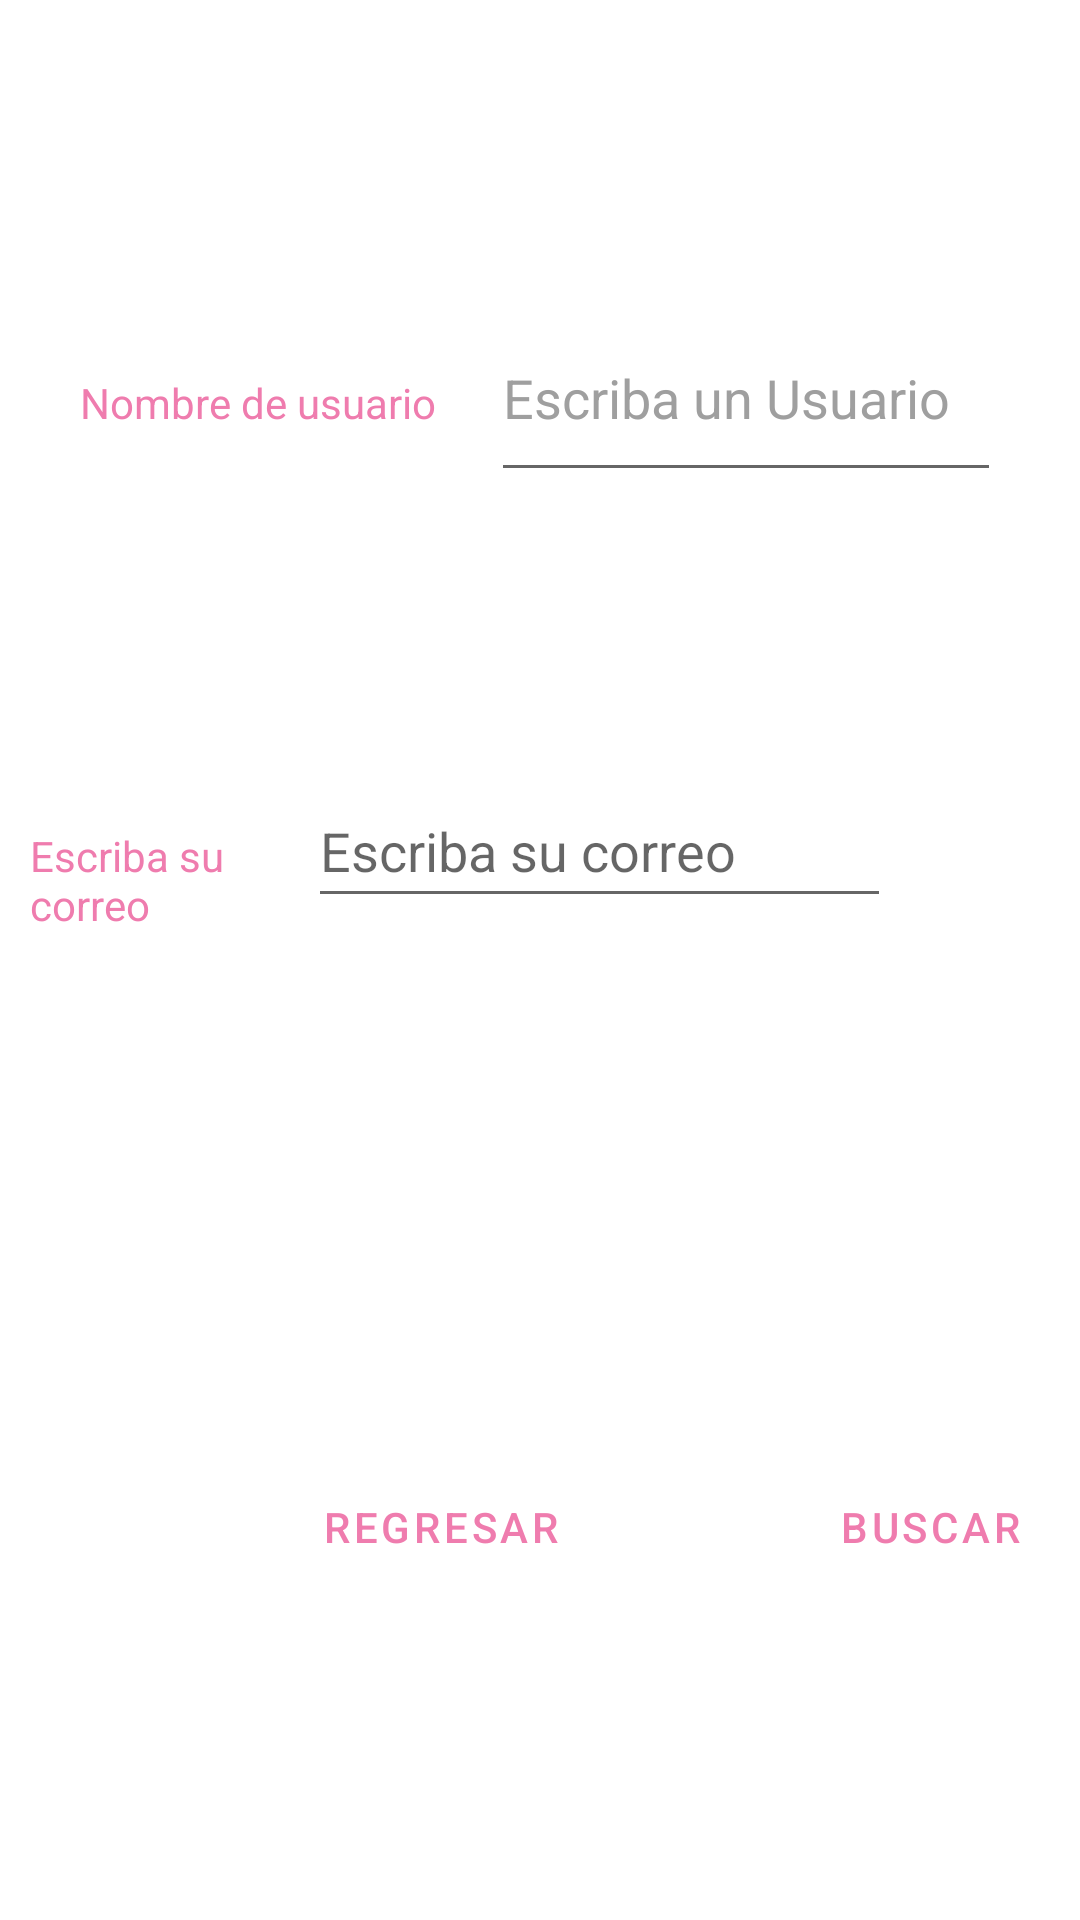

Reconstruct the res/layout file that produces this screen, plus the resources it refers to.
<!-- AndroidManifest.xml: application theme Theme.ProyectoIlulu2_0 -->
<!-- res/layout/activity_forgotpass.xml -->
<?xml version="1.0" encoding="utf-8"?>
<androidx.constraintlayout.widget.ConstraintLayout xmlns:android="http://schemas.android.com/apk/res/android"
    xmlns:app="http://schemas.android.com/apk/res-auto"
    xmlns:tools="http://schemas.android.com/tools"
    android:layout_width="match_parent"
    android:layout_height="match_parent"
    android:background="@drawable/fondo_contrasena"
    tools:context=".Forgotpass">

    <LinearLayout
        android:id="@+id/linearLayout6"
        android:layout_width="338dp"
        android:layout_height="66dp"
        android:layout_marginStart="40dp"
        android:layout_marginTop="120dp"
        android:layout_marginEnd="12dp"
        android:layout_marginBottom="534dp"
        android:orientation="vertical"
        app:layout_constraintBottom_toBottomOf="parent"
        app:layout_constraintEnd_toEndOf="parent"
        app:layout_constraintHorizontal_bias="0.333"
        app:layout_constraintStart_toStartOf="parent"
        app:layout_constraintTop_toTopOf="parent"
        app:layout_constraintVertical_bias="0.0">

        <TextView
            android:id="@+id/wlcom_contrasena"
            android:layout_width="match_parent"
            android:layout_height="wrap_content"
            android:fontFamily="sans-serif-condensed"
            android:text="@string/bienvenida_contrasena"
            android:textColor="#EF7CAE"
            android:textSize="34sp"
            app:autoSizeTextType="none" />
    </LinearLayout>

    <LinearLayout
        android:id="@+id/linearLayout"
        android:layout_width="307dp"
        android:layout_height="78dp"
        android:layout_marginTop="44dp"
        android:orientation="horizontal"
        app:layout_constraintEnd_toEndOf="parent"
        app:layout_constraintStart_toStartOf="parent"
        app:layout_constraintTop_toBottomOf="@+id/linearLayout6">
        <TextView
            android:id="@+id/contrasena_olvido_txtvw"
            android:layout_width="wrap_content"
            android:layout_height="wrap_content"
            android:layout_weight="1"
            android:text="@string/nombre_usuario"
            android:textColor="#EF7CAE" />

        <EditText
            android:id="@+id/editTextFPName"
            android:layout_width="170dp"
            android:layout_height="66dp"
            android:hint="@string/writeuserName"
            android:inputType="textPersonName"
            android:minHeight="48dp"
            android:textColor="#FFFFFF"
            android:textColorHint="#9F9F9F" />
    </LinearLayout>

    <LinearLayout
        android:layout_width="287dp"
        android:layout_height="67dp"
        android:layout_marginStart="61dp"
        android:layout_marginTop="82dp"
        android:layout_marginEnd="63dp"
        android:orientation="horizontal"
        app:layout_constraintEnd_toEndOf="parent"
        app:layout_constraintHorizontal_bias="1.0"
        app:layout_constraintStart_toStartOf="parent"
        app:layout_constraintTop_toBottomOf="@+id/linearLayout">

        <TextView
            android:id="@+id/correo_olvido_txtvw"
            android:layout_width="wrap_content"
            android:layout_height="wrap_content"
            android:layout_weight="1"
            android:text="@string/correo"
            android:textColor="#EF7CAE" />

        <EditText
            android:id="@+id/editTextFPMail"
            android:layout_width="wrap_content"
            android:layout_height="wrap_content"
            android:layout_weight="1"
            android:ems="10"
            android:hint="@string/correo_registro"
            android:inputType="textEmailAddress"
            android:minHeight="48dp"
            android:textColor="@color/black" />
    </LinearLayout>

    <LinearLayout
        android:layout_width="326dp"
        android:layout_height="64dp"
        android:layout_marginStart="61dp"
        android:layout_marginBottom="91dp"
        android:orientation="horizontal"
        app:layout_constraintBottom_toBottomOf="parent"
        app:layout_constraintStart_toStartOf="parent">

        <Button
            android:id="@+id/forget2"
            style="?attr/materialButtonOutlinedStyle"
            android:layout_width="wrap_content"
            android:layout_height="wrap_content"
            android:layout_weight="1"
            android:onClick="Volver"
            android:text="@string/regresar"
            android:textColor="#EF7CAE"
            app:strokeColor="#EF7CAE" />

        <Button
            android:id="@+id/loginid3"
            style="?attr/materialButtonOutlinedStyle"
            android:layout_width="wrap_content"
            android:layout_height="wrap_content"
            android:layout_weight="1"
            android:text="@string/buscar"
            android:onClick="RecuperarContraseña"
            android:textColor="#EF7CAE"
            app:strokeColor="#EF7CAE"
            />
    </LinearLayout>
</androidx.constraintlayout.widget.ConstraintLayout>
<!-- resources referenced by this layout -->
<resources>
  <color name="black">#FF000000</color>
  <string name="bienvenida_contrasena">Olvidé mi contraseña</string>
  <string name="buscar">Buscar</string>
  <string name="correo">Escriba su correo</string>
  <string name="correo_registro">Escriba su correo</string>
  <string name="nombre_usuario">Nombre de usuario</string>
  <string name="regresar">Regresar</string>
  <string name="writeuserName">Escriba un Usuario</string>
  <style name="Theme.ProyectoIlulu2_0" parent="Theme.MaterialComponents.DayNight.DarkActionBar">
          
          <item name="colorPrimary">@color/purple_500</item>
          <item name="colorPrimaryVariant">@color/purple_700</item>
          <item name="colorOnPrimary">@color/white</item>
          
          <item name="colorSecondary">@color/teal_200</item>
          <item name="colorSecondaryVariant">@color/teal_700</item>
          <item name="colorOnSecondary">@color/black</item>
          
          <item name="android:statusBarColor" tools:targetApi="l">?attr/colorPrimaryVariant</item>
          
      </style>
  <color name="purple_500">#FF6200EE</color>
  <color name="purple_700">#FF3700B3</color>
  <color name="white">#FFFFFFFF</color>
  <color name="teal_200">#FF03DAC5</color>
  <color name="teal_700">#FF018786</color>
</resources>
